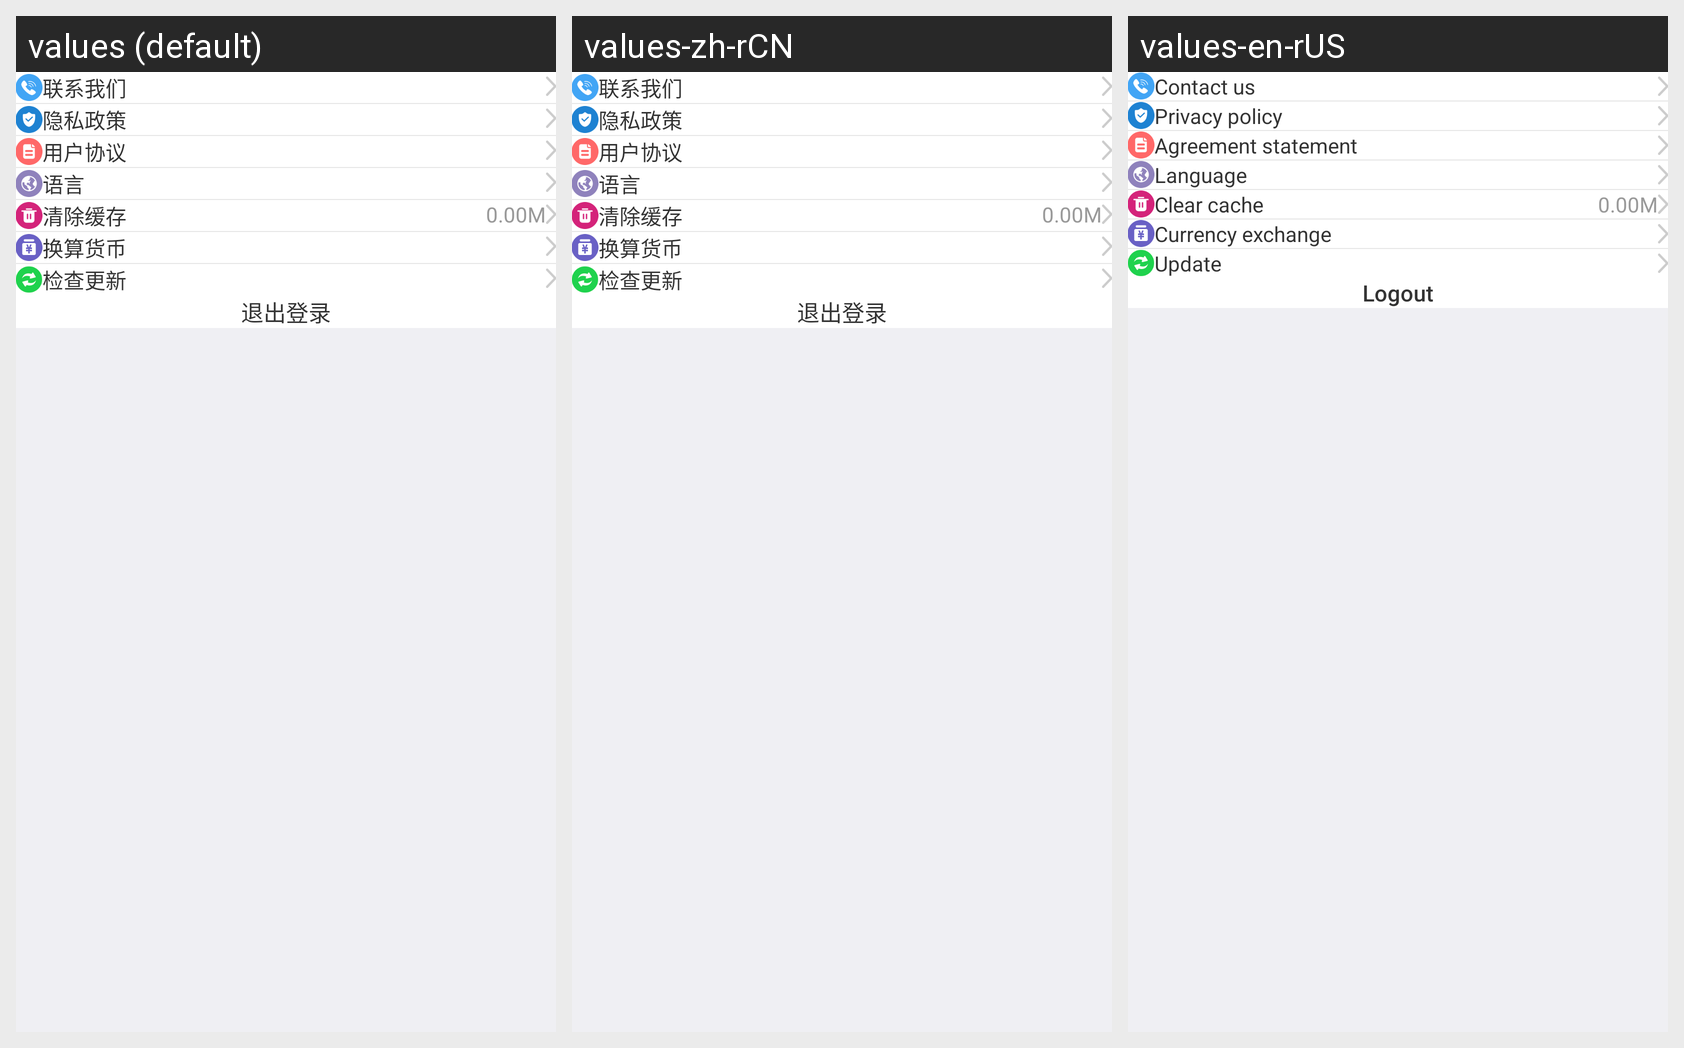

The same Android screen rendered under several of its app's locales, left to right. List the strings drawn on it with the default value and each locale's translation.
Android screen res/layout/setting_activity.xml rendered under 3 locales, left to right: values (default), values-zh-rCN, values-en-rUS. Device: Nexus 5 (rendered at 1080×1920; each locale shown at half size, 540×960, under a caption strip naming it); theme AppTheme.
Strings drawn on this screen, with the default value and each locale's value (text and hints the layout hard-codes, and strings that could not be matched under every locale, appear in the picture but are not listed):

system1
  values: 联系我们
  values-zh-rCN: 联系我们
  values-en-rUS: Contact us

system2
  values: 隐私政策
  values-zh-rCN: 隐私政策
  values-en-rUS: Privacy policy

system3
  values: 用户协议
  values-zh-rCN: 用户协议
  values-en-rUS: Agreement statement

system4
  values: 语言
  values-zh-rCN: 语言
  values-en-rUS: Language

system5
  values: 清除缓存
  values-zh-rCN: 清除缓存
  values-en-rUS: Clear cache

system6
  values: 换算货币
  values-zh-rCN: 换算货币
  values-en-rUS: Currency exchange

system7
  values: 检查更新
  values-zh-rCN: 检查更新
  values-en-rUS: Update

logout
  values: 退出登录
  values-zh-rCN: 退出登录
  values-en-rUS: Logout
